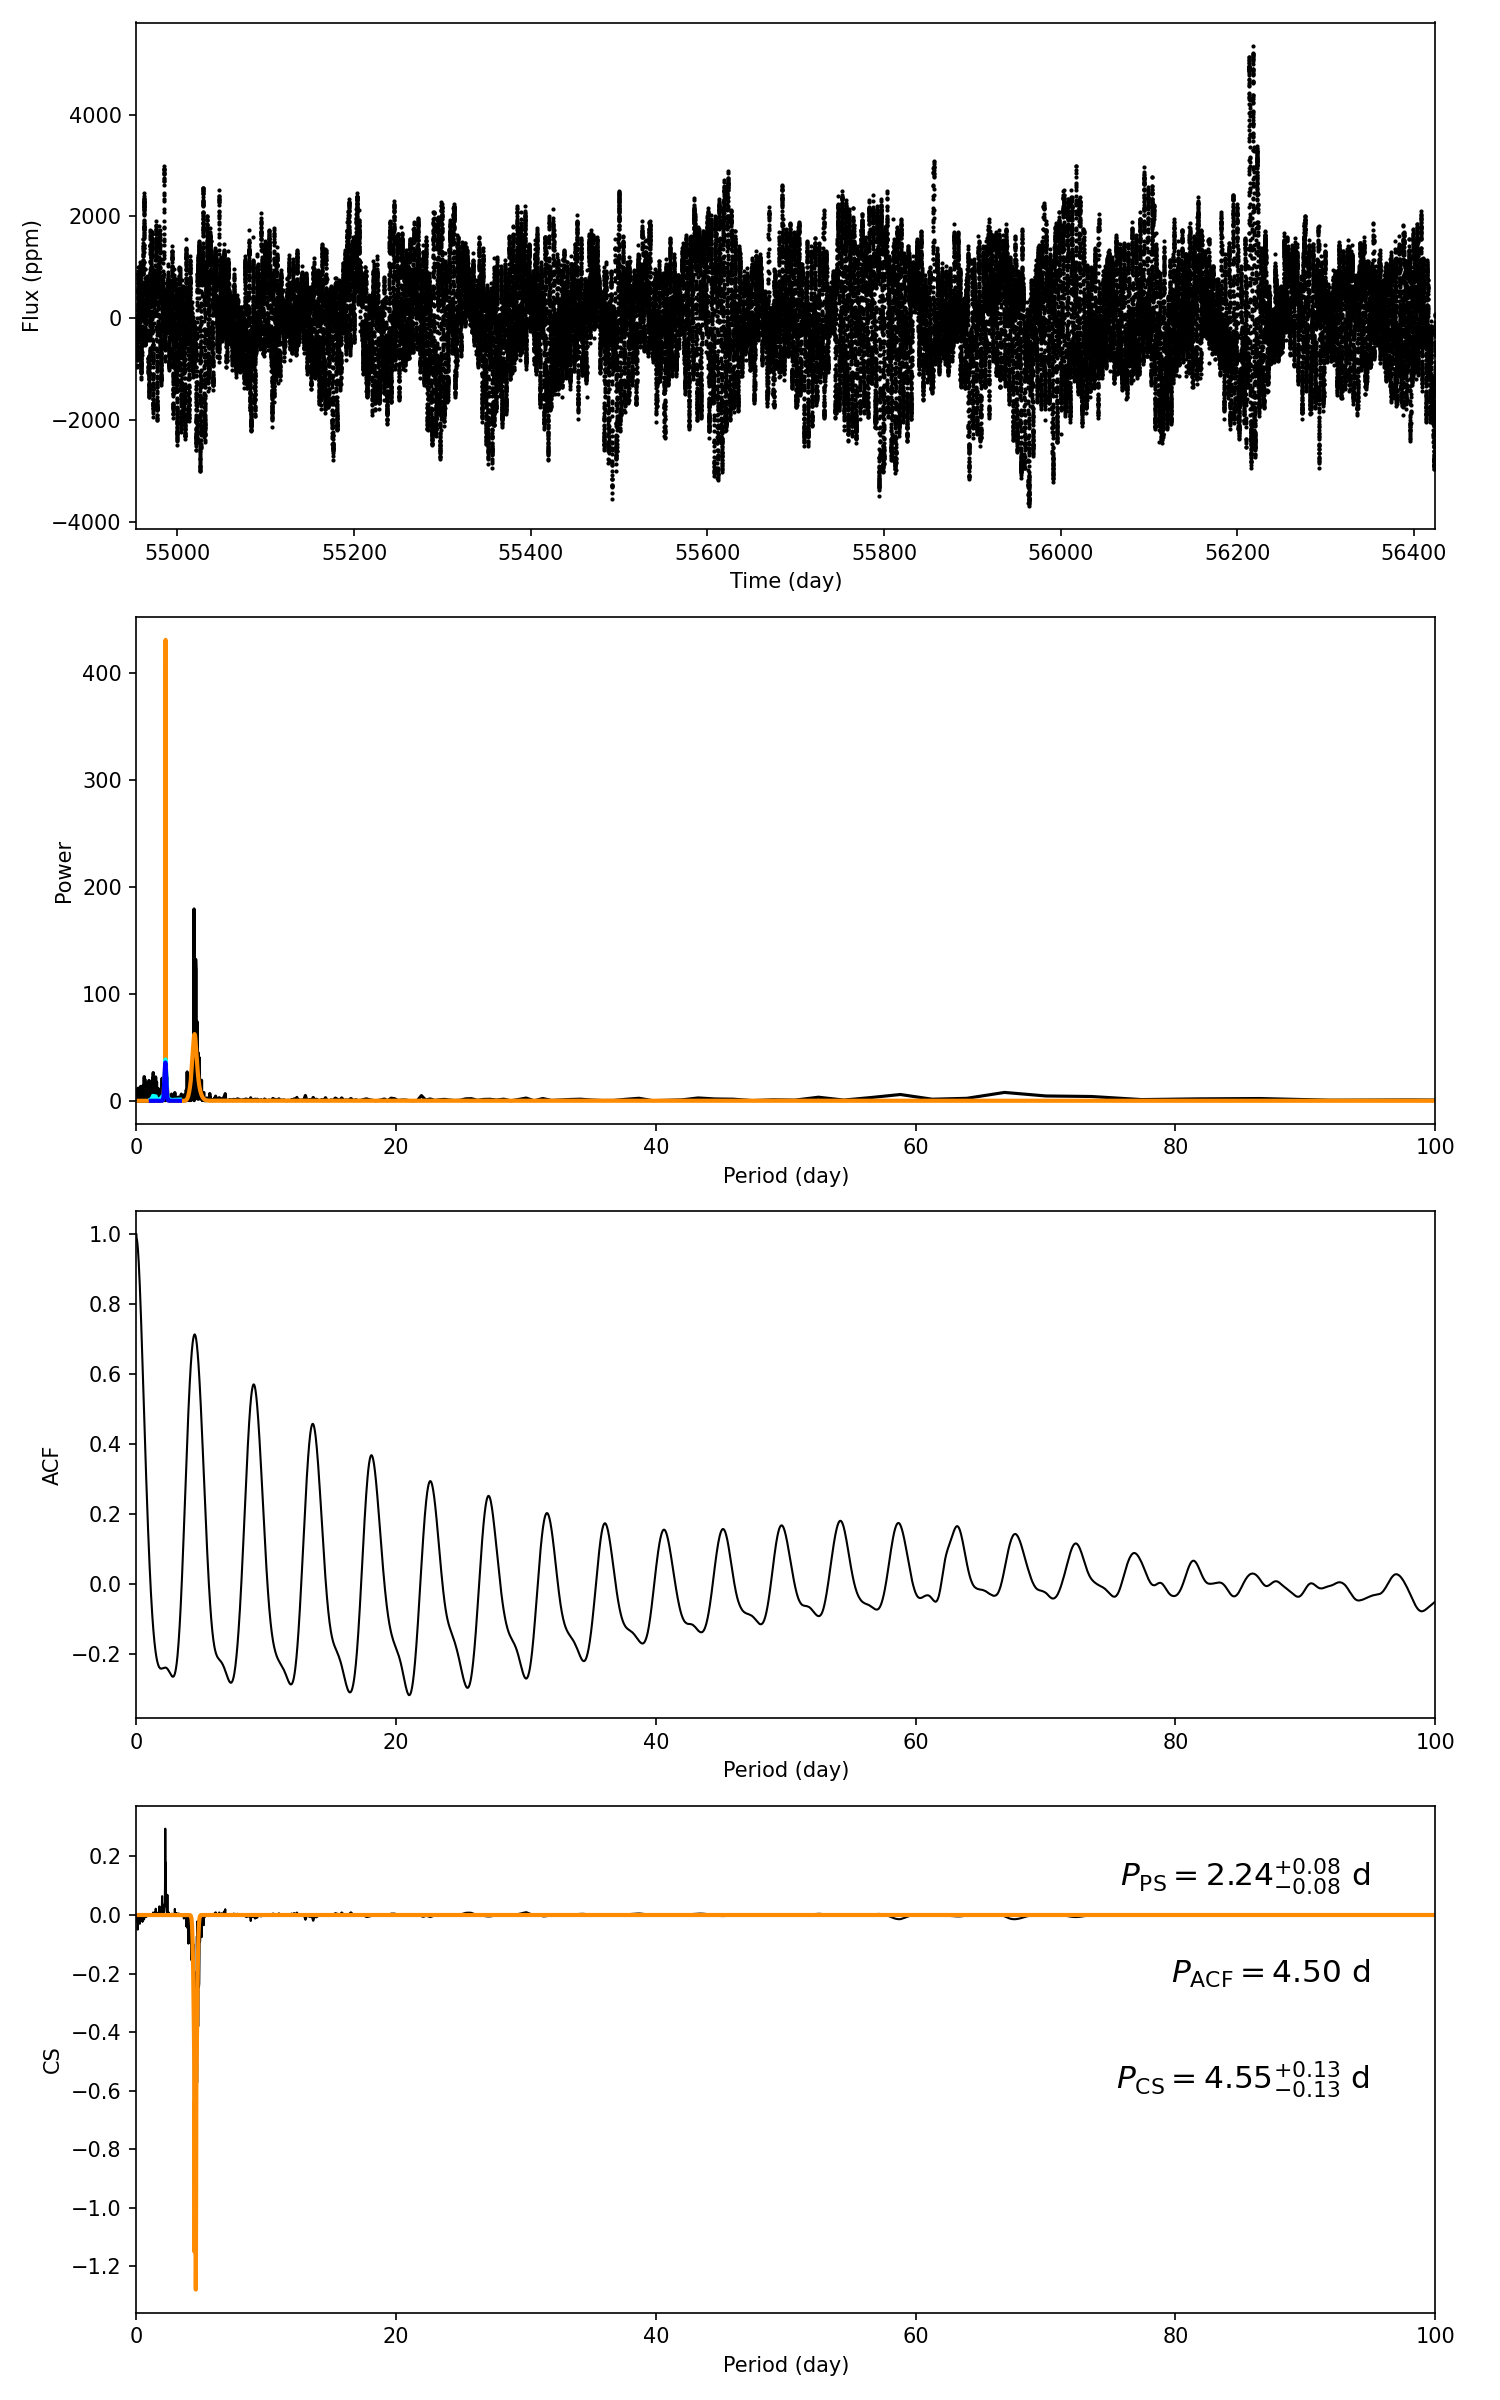

The data file committed next to this chart (first rows):
target_id, prot_ps, prot_acf, prot_cs, e_prot_ps, E_prot_ps, e_prot_acf, E_prot_acf, e_prot_cs, E_prot_cs, sph_ps, sph_acf, sph_cs, e_sph_ps, e_sph_acf, e_sph_cs, h_ps, fa_prob_ps, hacf, gacf, hcs
6802602, 2.236, 4.495, 4.549, 0.08266, 0.08266, -1.0, -1.0, 0.1268, 0.1268, 879.8, 919.9, 915.7, 288.9, 257.6, 263.6, 295.4, 4.877107993418824e-129, 0.9651, 0.6976, 0.2949
